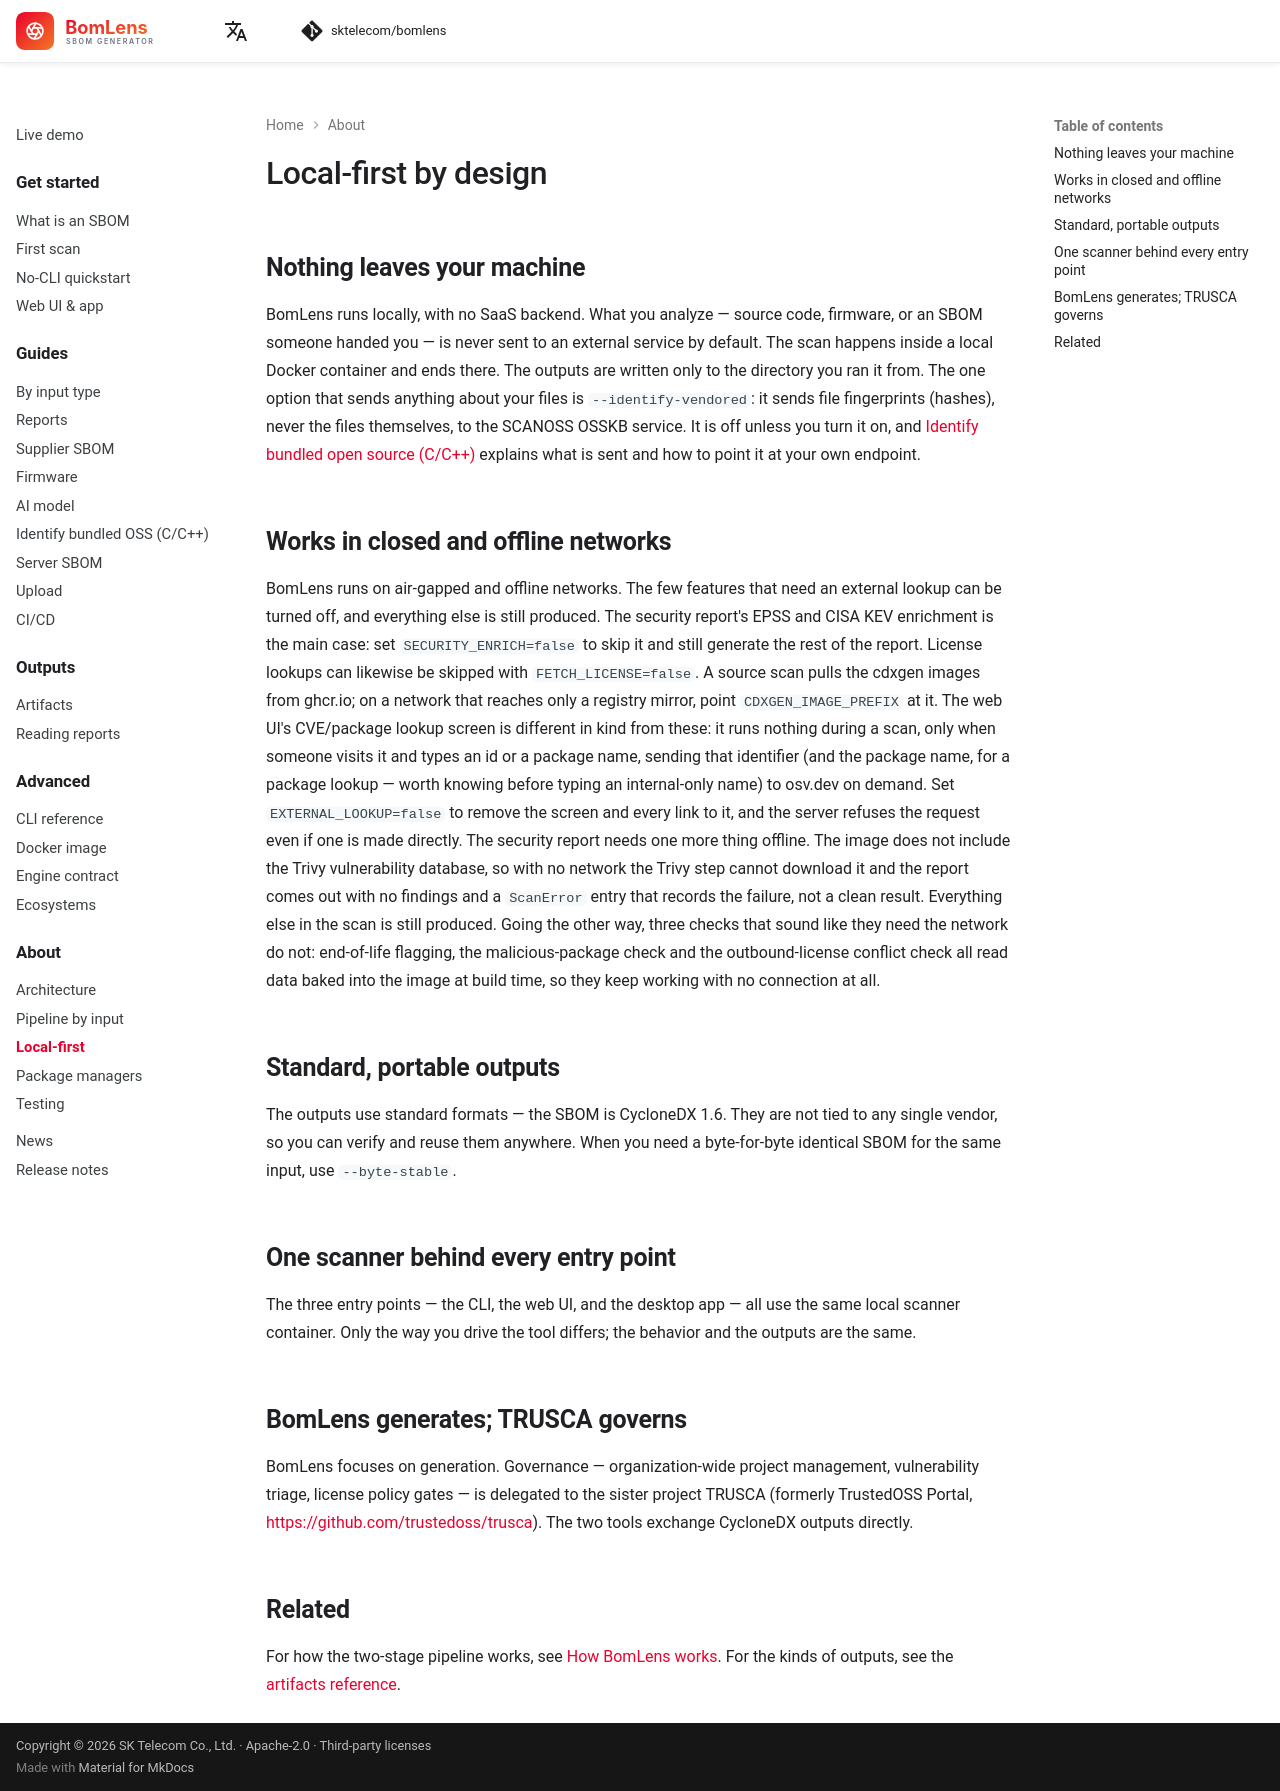

repository: haksungjang/bomlens · page: concepts/local-first/index.html · generator: mkdocs

---
description: Why BomLens runs locally by design — what stays on your machine, how it works offline, and where governance is handled instead.
---

# Local-first by design

## Nothing leaves your machine

BomLens runs locally, with no SaaS backend. What you analyze — source code, firmware, or an SBOM someone handed you — is never sent to an external service by default. The scan happens inside a local Docker container and ends there. The outputs are written only to the directory you ran it from. The one option that sends anything about your files is `--identify-vendored`: it sends file fingerprints (hashes), never the files themselves, to the SCANOSS OSSKB service. It is off unless you turn it on, and [Identify bundled open source (C/C++)](../guides/identify-vendored.md) explains what is sent and how to point it at your own endpoint.

## Works in closed and offline networks

BomLens runs on air-gapped and offline networks. The few features that need an external lookup can be turned off, and everything else is still produced. The security report's EPSS and CISA KEV enrichment is the main case: set `SECURITY_ENRICH=false` to skip it and still generate the rest of the report. License lookups can likewise be skipped with `FETCH_LICENSE=false`. A source scan pulls the cdxgen images from ghcr.io; on a network that reaches only a registry mirror, point `CDXGEN_IMAGE_PREFIX` at it. The web UI's CVE/package lookup screen is different in kind from these: it runs nothing during a scan, only when someone visits it and types an id or a package name, sending that identifier (and the package name, for a package lookup — worth knowing before typing an internal-only name) to osv.dev on demand. Set `EXTERNAL_LOOKUP=false` to remove the screen and every link to it, and the server refuses the request even if one is made directly. The security report needs one more thing offline. The image does not include the Trivy vulnerability database, so with no network the Trivy step cannot download it and the report comes out with no findings and a `ScanError` entry that records the failure, not a clean result. Everything else in the scan is still produced. Going the other way, three checks that sound like they need the network do not: end-of-life flagging, the malicious-package check and the outbound-license conflict check all read data baked into the image at build time, so they keep working with no connection at all.

## Standard, portable outputs

The outputs use standard formats — the SBOM is CycloneDX 1.6. They are not tied to any single vendor, so you can verify and reuse them anywhere. When you need a byte-for-byte identical SBOM for the same input, use `--byte-stable`.

## One scanner behind every entry point

The three entry points — the CLI, the web UI, and the desktop app — all use the same local scanner container. Only the way you drive the tool differs; the behavior and the outputs are the same.

## BomLens generates; TRUSCA governs

BomLens focuses on generation. Governance — organization-wide project management, vulnerability triage, license policy gates — is delegated to the sister project TRUSCA (formerly TrustedOSS Portal, <https://github.com/trustedoss/trusca>). The two tools exchange CycloneDX outputs directly.

## Related

For how the two-stage pipeline works, see [How BomLens works](architecture.md). For the kinds of outputs, see the [artifacts reference](../reference/artifacts.md).
